Labelled photos from "archive_png", an image-classification folder in hzyen/digit_and_symbol_recognition. The possible labels are: decimal point, div, equal sign, minus sign, original number, original sign, other number, other sign, plus sign, times.

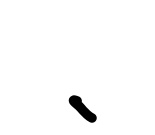
Label: decimal point

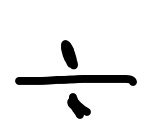
Label: div

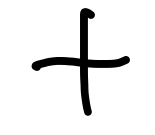
Label: plus sign

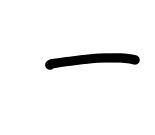
Label: minus sign

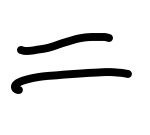
Label: equal sign

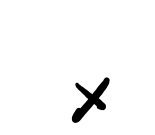
Label: times
